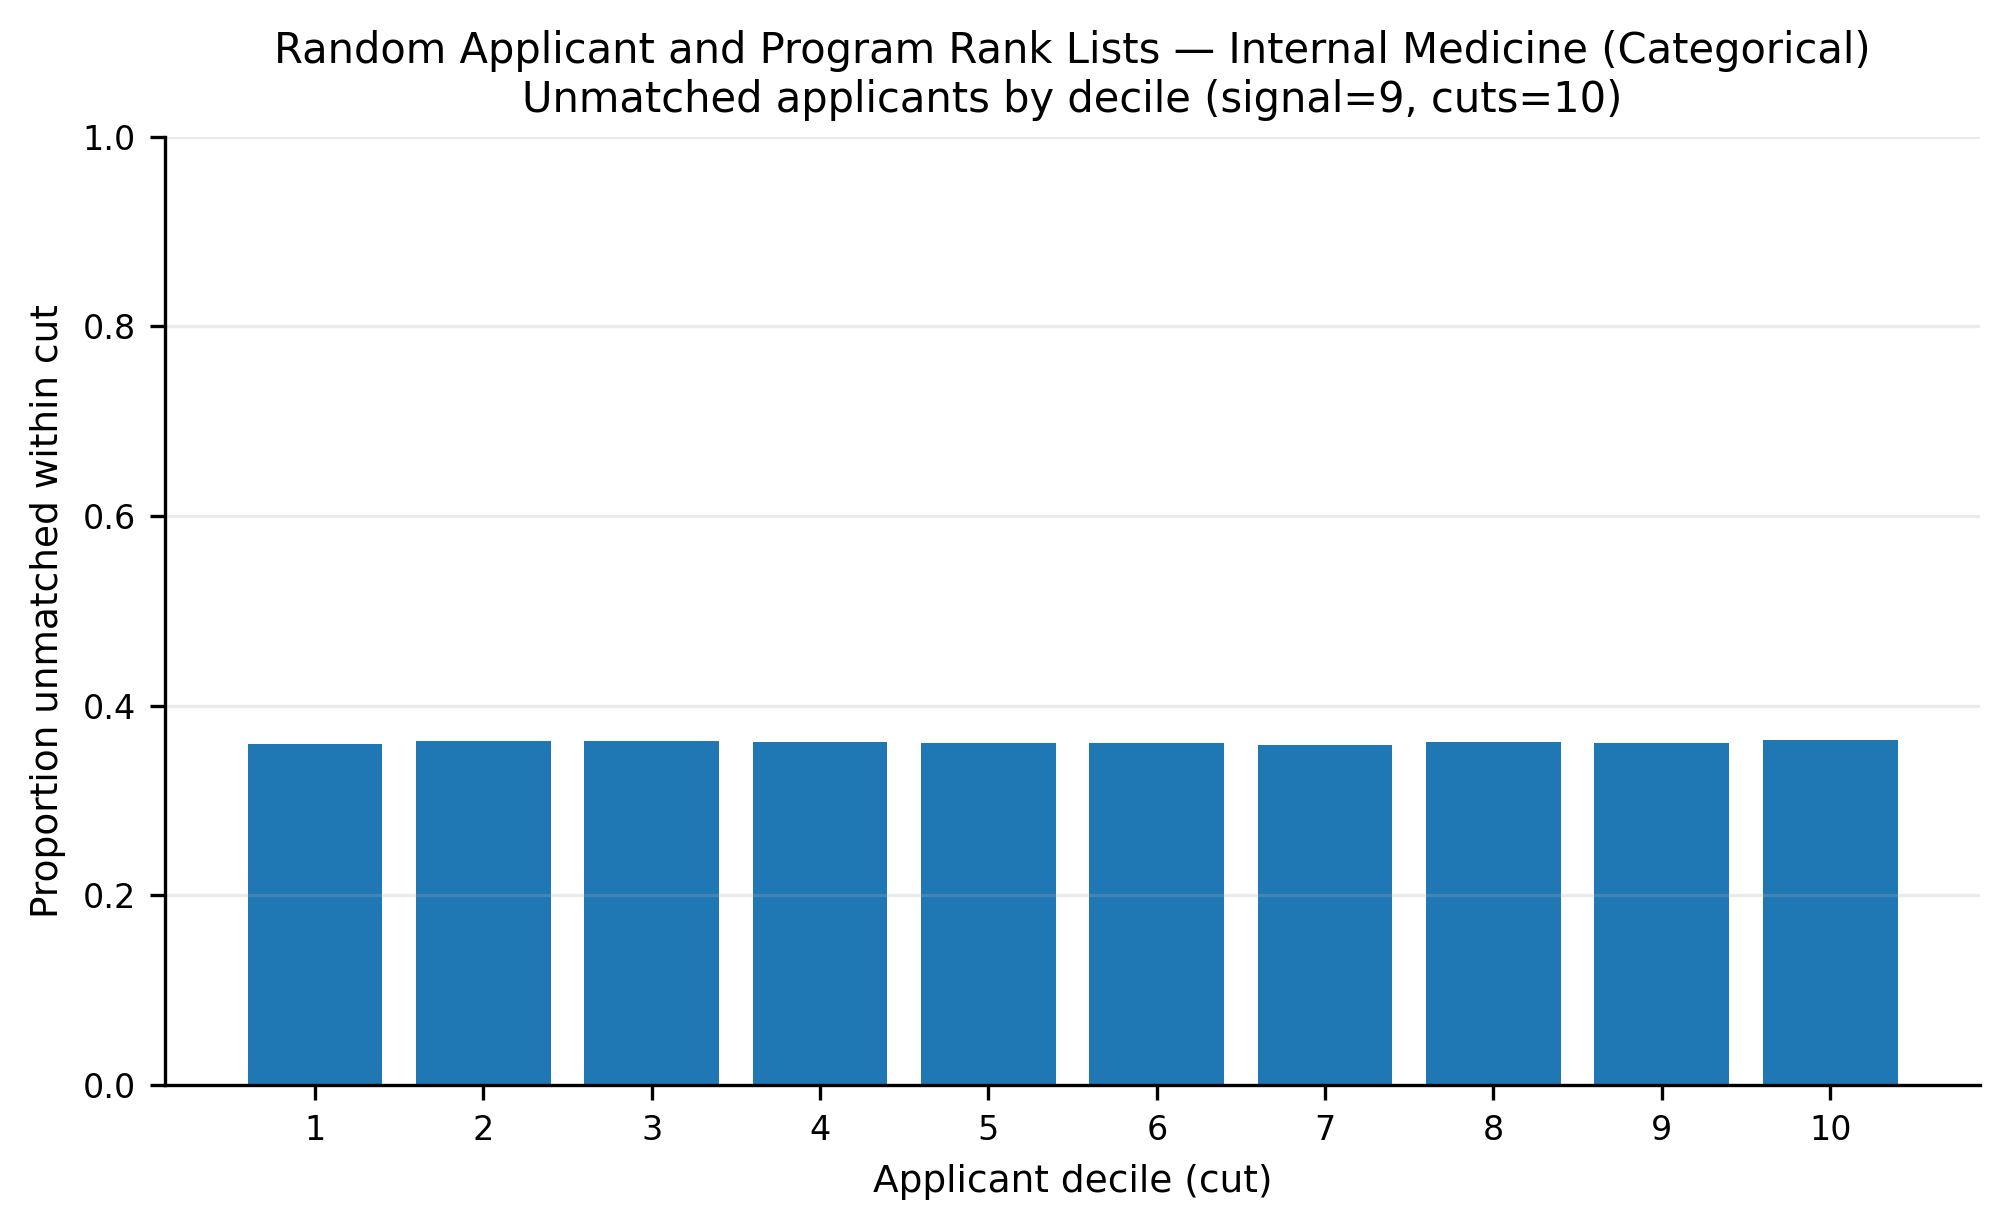

Source data for this figure (header and first rows):
app_cut, prop_unmatched
1, 0.3598
2, 0.3632
3, 0.3626
4, 0.3617
5, 0.3602
6, 0.3603
7, 0.3587
8, 0.362
9, 0.3609
10, 0.3638
